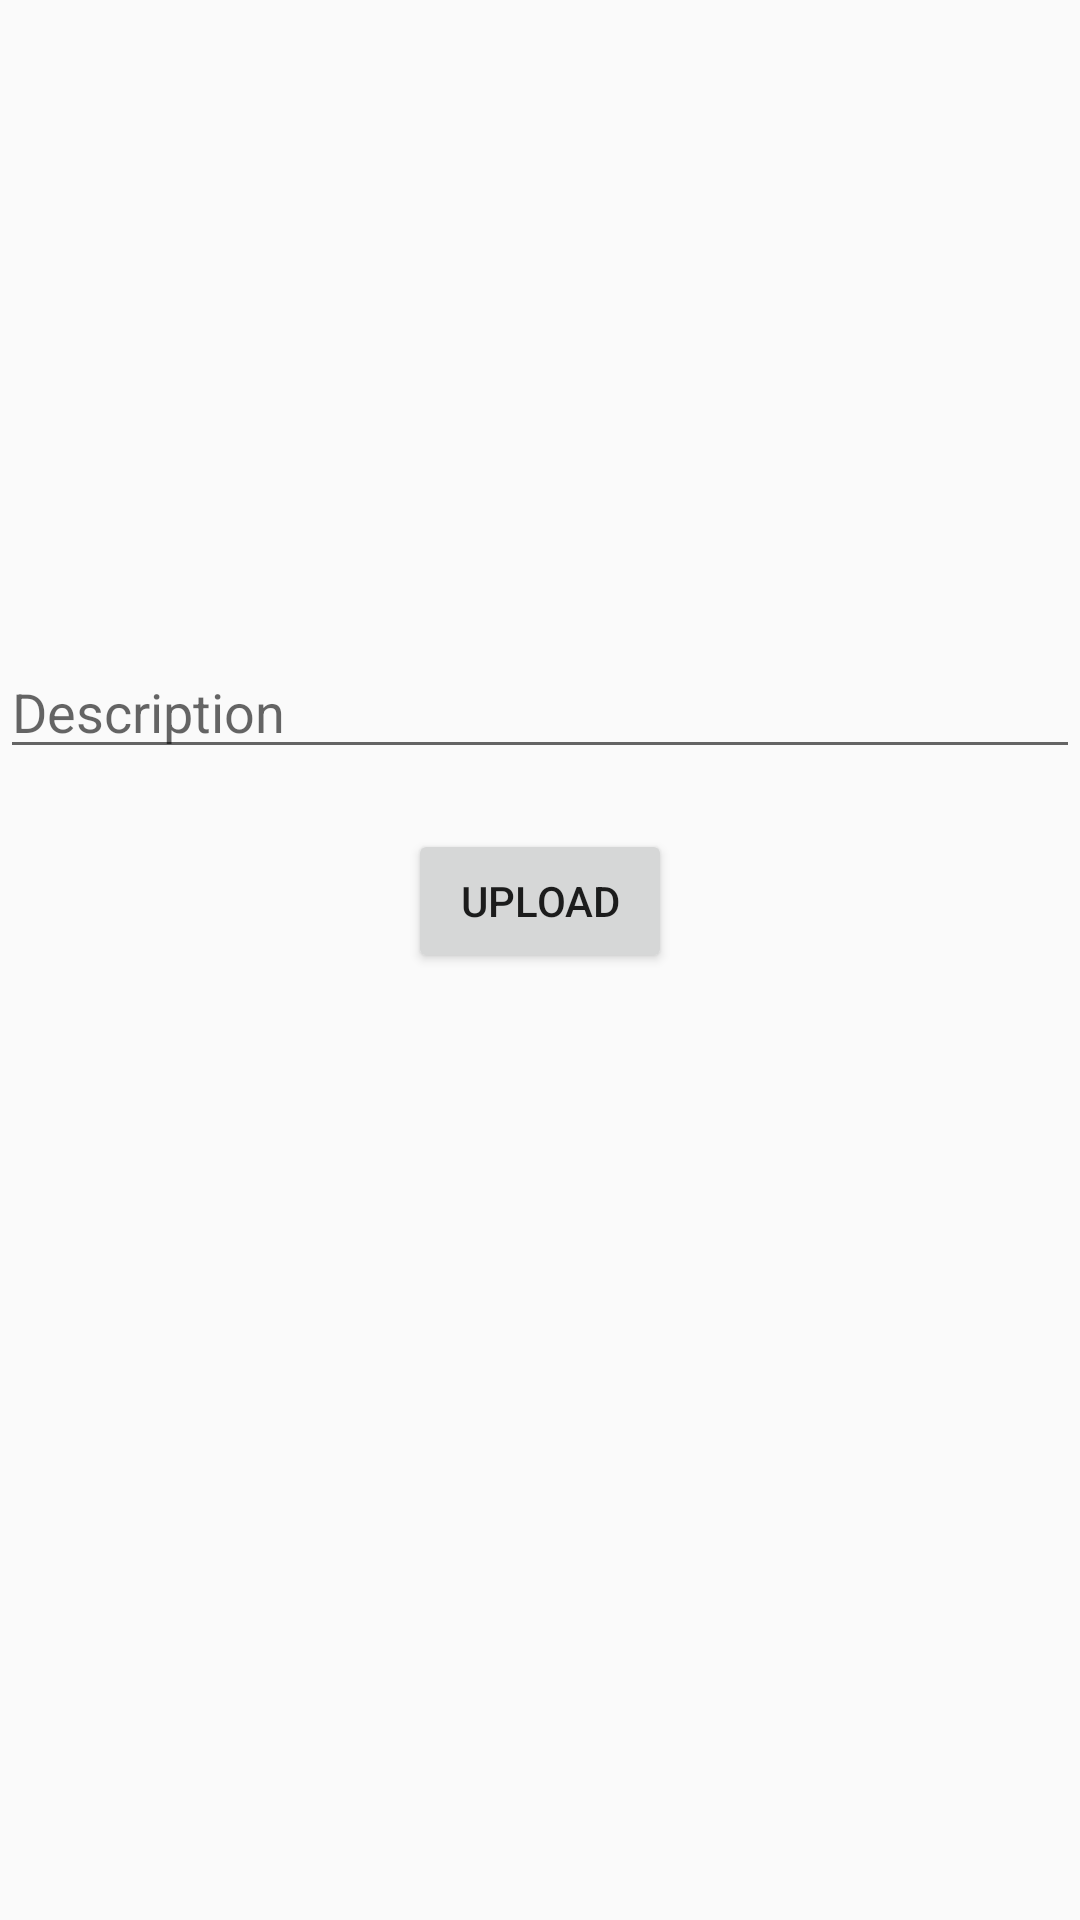

This screen was rendered from an Android layout file. Write that file and the resources it references.
<!-- AndroidManifest.xml: application theme AppTheme -->
<!-- res/layout/activity_post.xml -->
<?xml version="1.0" encoding="utf-8"?>
<LinearLayout
    xmlns:android="http://schemas.android.com/apk/res/android"
    xmlns:app="http://schemas.android.com/apk/res-auto"
    xmlns:tools="http://schemas.android.com/tools"
    android:layout_width="match_parent"
    android:layout_height="match_parent"
    android:orientation="vertical"
    tools:context=".PostActivity">

    <ImageView
        android:id="@+id/imgAdded"
        android:layout_width="match_parent"
        android:layout_height="200dp"
        android:scaleType="centerInside"
        android:layout_gravity="center"
        android:src="@mipmap/ic_launcher"/>

    <EditText
        android:id="@+id/edtDescription"
        android:layout_width="match_parent"
        android:layout_height="wrap_content"
        android:layout_marginTop="15dp"
        android:hint="Description"
        android:maxLines="5"/>

    <Button
        android:id="@+id/btnPost"
        android:layout_width="wrap_content"
        android:layout_height="wrap_content"
        android:text="Upload"
        android:layout_gravity="center"
        android:layout_marginTop="20dp"/>

</LinearLayout>
<!-- resources referenced by this layout -->
<resources>
  <style name="AppTheme" parent="Theme.AppCompat.Light.NoActionBar">
          
          <item name="colorPrimary">@color/colorPrimary</item>
          <item name="colorPrimaryDark">@color/colorPrimaryDark</item>
          <item name="colorAccent">@color/colorAccent</item>
      </style>
  <color name="colorPrimary">#455cde</color>
  <color name="colorPrimaryDark">#403d3d</color>
  <color name="colorAccent">#c3bdbf</color>
</resources>
